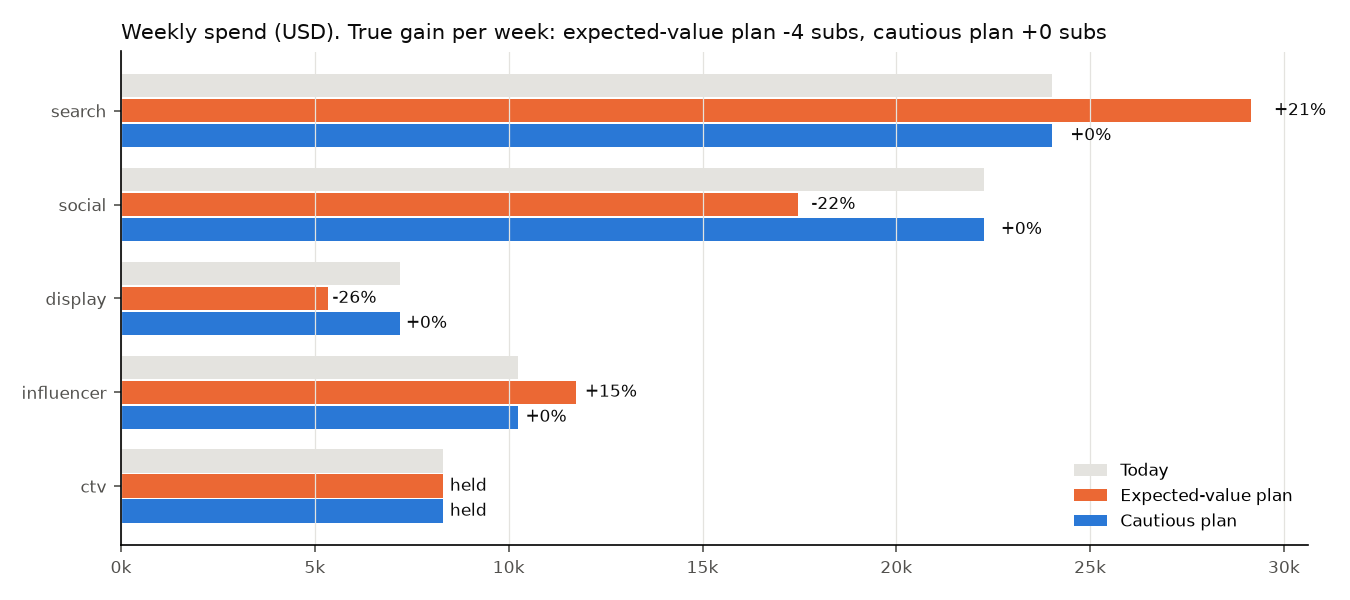

The table this chart was drawn from, first rows:
, current_spend, expected_value, expected_value, cautious, cautious
, , planned_spend, change_%, planned_spend, change_%
channel, , , , , 
search, 24006, 29160, 21.5, 24006, 0.0
social, 22252, 17458, -21.5, 22252, 0.0
display, 7206, 5344, -25.8, 7206, 0.0
influencer, 10229, 11731, 14.7, 10229, 0.0
ctv, 8317, 8317, 0.0, 8317, 0.0
